Run: headless pygame with SDL's dummy video driver; simulated clock (each Clock.tick advances the game by its frame time, no real sleeping); random seed 0; keys injected as events and as key.get_pressed() state; mouse plan: one left click at the window centre at the start of phase 2, then a move to the lower-right quarter at the start of phase 3.
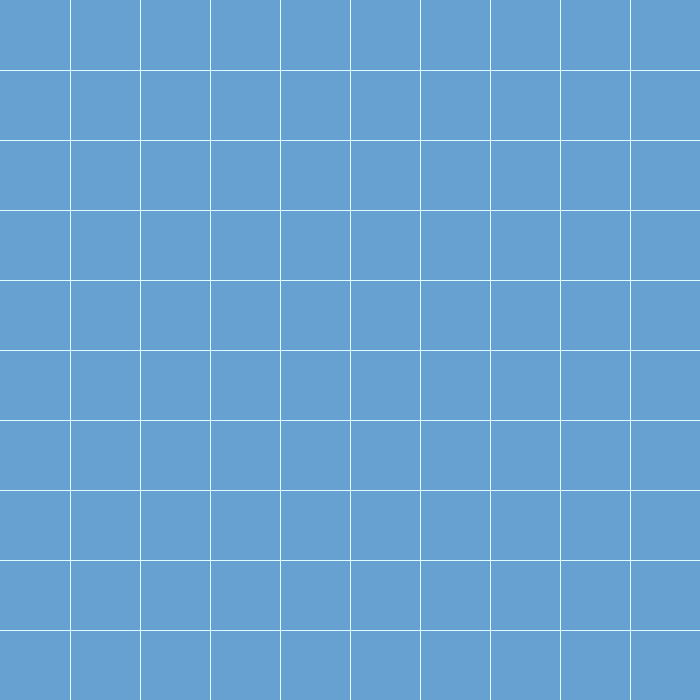
Frame 1 of 4 · flips 1–60 · no input
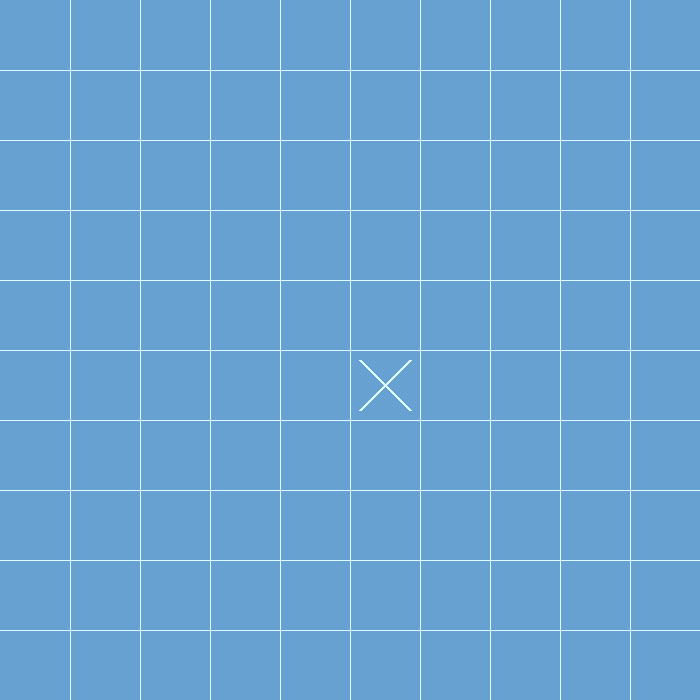
Frame 2 of 4 · flips 61–180 · clicked the window centre · tapped SPACE, RETURN · held RIGHT (→), D
Frame 3 of 4 · flips 181–300 · moved the mouse to the lower-right quarter · held DOWN (↓), S · screen unchanged from frame 2, image omitted
Frame 4 of 4 · flips 301–420 · held LEFT (←), A, UP (↑), W · screen unchanged from frame 3, image omitted

The pygame program that drew these frames:

import pygame
import sys


# Класс для игрового поля
class Board:
    def __init__(self, size, surface):
        self.size = size
        self.surface = surface
        self.width = self.surface.get_rect().width              # получаем ширину поверхности
        self.block_size = self.width // self.size               # вычисляем размер одного блока
        self.table = [[0] * size for i in range(size)]          # таблица с данными о заполнении поля
        self.draw_board()                                       # начальная прорисовка поля

    # добавление знака
    def place_sign(self, row, col, sign):
        self.table[row][col] = sign                                             # добавление в таблицу с данными
        # прорисовка
        if sign == 1:                                                           # если знак - крестик
            x1 = self.block_size * col + 10
            y1 = self.block_size * row + 10
            x2 = self.block_size * (col + 1) - 10
            y2 = self.block_size * (row + 1) - 10
            pygame.draw.line(self.surface, light_cyan, (x1, y1), (x2, y2), 3)
            x1 = self.block_size * (col + 1) - 10
            x2 = self.block_size * col + 10
            pygame.draw.line(self.surface, light_cyan, (x1, y1), (x2, y2), 3)
        elif sign == 2:                                                         # если знак - нолик
            r = self.block_size / 2 - 10
            x = self.block_size * col + self.block_size / 2
            y = self.block_size * row + self.block_size / 2
            pygame.draw.circle(self.surface, light_cyan, (x, y), r, 3)

    # Проверка ячейки на пустоту
    def spot_available(self, row, col):
        return self.table[row][col] == 0

    # Прорисовка поля
    def draw_board(self):
        # border = pygame.draw.rect(self.surface, light_cyan, self.surface.get_rect(), self.margin)  # рамка
        for i in range(self.size - 1):                                          # цикл прорисовки линий
            # вертикальная линия
            x1 = x2 = self.block_size * (i + 1)
            y1 = 0
            y2 = self.width
            pygame.draw.line(self.surface, light_cyan, (x1, y1), (x2, y2), 1)
            # горизонтальная линия
            x1 = 0
            y1 = y2 = self.block_size * (i + 1)
            x2 = self.width
            pygame.draw.line(self.surface, light_cyan, (x1, y1), (x2, y2), 1)

    # функция проверки победы
    def win_check(self, length=3):

        # переменные для побед
        vertical_win = False
        horizontal_win = False
        right_diag_win = False
        left_diag_win = False

        # Поиск вертикальных побед
        for col in range(self.size):                    # по всем столбцам
            for row in range(self.size - length + 1):   # проверяем каждую ячейку на победу "внизу"
                if self.table[col][row] == 0:           # если в ячейке 0, пропускаем её
                    pass
                else:
                    x = self.table[col][row]            # значение ячейки
                    for i in range(1, length):        # цикл на проверку length ячеек внизу
                        if x == self.table[col][row+i]:     # если ячейки снизу совпадают
                            vertical_win = True        # устанавливаем победу, возможно временно
                        else:                           # иначе, убираем победу и выходим из цикла
                            vertical_win = False
                            break
                    if vertical_win:                    # если зафиксирована победа
                        return col, row, 'vertical'     # вернуть ячейку и указание на победу

        # Поиск горизонтальных побед
        for row in range(self.size):                    # по всем строкам
            for col in range(self.size - length + 1):   # проверяем каждую ячейку на победу "справа"
                if self.table[col][row] == 0:           # если в ячейке 0, пропускаем её
                    pass
                else:
                    x = self.table[col][row]            # значение ячейки
                    for i in range(1, length):        # цикл на проверку length ячеек справа
                        if x == self.table[col+i][row]:     # если ячейки справа совпадают
                            horizontal_win = True       # устанавливаем победу, возможно временно
                        else:                           # иначе, убираем победу и выходим из цикла
                            horizontal_win = False
                            break
                    if horizontal_win:
                        return col, row, 'horizontal'

        # Поиск победы на диагонали в правую сторону
        for row in range(self.size - length + 1):
            for col in range(self.size - length + 1):   # проверяем каждую ячейку на диагональ справа-снизу
                if self.table[col][row] == 0:           # если в ячейке 0, пропускаем её
                    pass
                else:
                    x = self.table[col][row]            # значение ячейки
                    for i in range(1, length):        # цикл на проверку length ячеек справа-снизу
                        if x == self.table[col+i][row+i]:     # если ячейки справа-снизу совпадают
                            right_diag_win = True       # устанавливаем победу, возможно временно
                        else:                           # иначе, убираем победу и выходим из цикла
                            right_diag_win = False
                            break
                    if right_diag_win:
                        return col, row, 'r-diagonal'

        # Поиск победы на диагонали в левую сторону
        for row in range(self.size - length + 1):
            for col in range(length - 1, self.size):   # проверяем каждую ячейку на диагональ слева-снизу
                if self.table[col][row] == 0:           # если в ячейке 0, пропускаем её
                    pass
                else:
                    x = self.table[col][row]            # значение ячейки
                    for i in range(1, length):        # цикл на проверку length ячеек слева-снизу
                        if x == self.table[col-i][row+i]:     # если ячейки слева-снизу совпадают
                            left_diag_win = True       # устанавливаем победу, возможно временно
                        else:                           # иначе, убираем победу и выходим из цикла
                            left_diag_win = False
                            break
                    if left_diag_win:
                        return col, row, 'l-diagonal'

        return 0


pygame.init()   # Инициализация pygame

# Переменные
# цвета
black = (0, 0, 0)
white = (255, 255, 255)
red = (255, 0, 0)
green = (0, 255, 0)
blue = (0, 0, 255)
silver = (192, 192, 192)
gray = (128, 128, 128)
darkgray = (169, 169, 169)
light_cyan = (224, 255, 255)
blue_1 = (102, 161, 210)

win_width = 700                    # ширина окна
win_height = 700                   # высота окна
FPS = 50                           # количество кадров, для определения задержки

screen = pygame.display.set_mode((win_width, win_height))     # инициализация основного окна
pygame.display.set_caption('Крестики-нолики')                                   # надпись на окне

clock = pygame.time.Clock()         # инициализация объекта часов, используемого для задержки

# Предшествующие игре действия
screen.fill(blue_1)                 # заполнение экрана цветом
game_board = Board(10, screen)       # создание объекта-поля для игры

player = 1                          # ходит первый игрок

# основной цикл игры
while True:
    # Цикл обработки событий
    for event in pygame.event.get():
        if event.type == pygame.QUIT:           # выход из программы
            pygame.quit()
            sys.exit(0)

        if event.type == pygame.MOUSEBUTTONDOWN:    # клик ЛКМ по окну
            mouseX = event.pos[0]                   # получаем координаты клика
            mouseY = event.pos[1]
            col = mouseX // game_board.block_size   # определяем выбранную ячейку
            row = mouseY // game_board.block_size
            if game_board.spot_available(row, col):     # если ячейка свободна
                if player == 1:                         # рисуем знак в зависимости от хода и переходим на след. ход
                    game_board.place_sign(row, col, 1)
                    player = 2
                elif player == 2:
                    game_board.place_sign(row, col, 2)
                    player = 1
            print(game_board.win_check(4))
    # Конец цикла
    pygame.display.update()         # обновление экрана (прорисовка)
    clock.tick(FPS)                 # задержка перед следующим кадром
